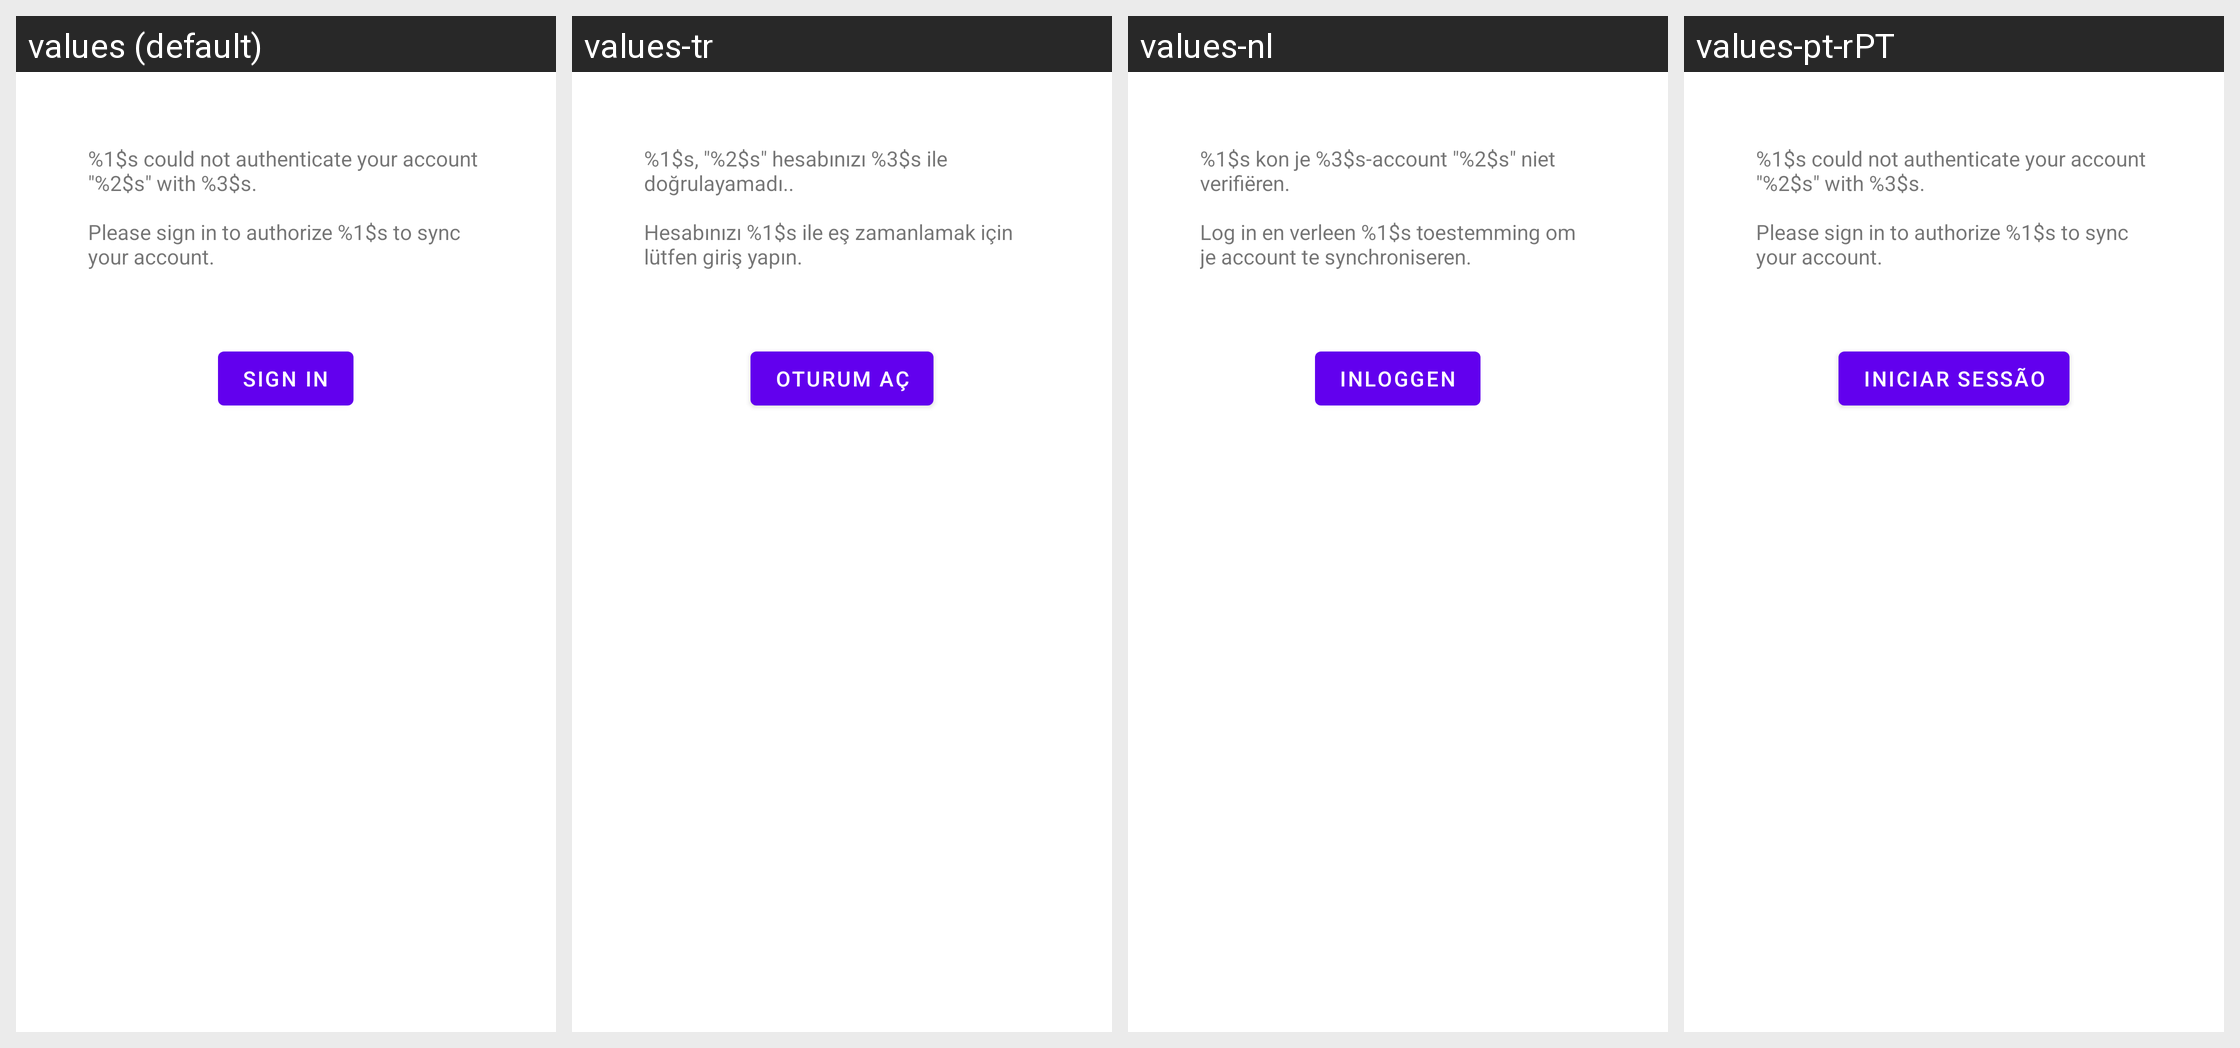

Here is an Android app screen in its default locale and in the app's own translations. Write out the translated-string differences for the strings that appear on this screen.
Android screen res/layout/smoothsetup_microfragment_verify_password.xml rendered under 4 locales, left to right: values (default), values-tr, values-nl, values-pt-rPT. Device: Nexus 5 (rendered at 1080×1920; each locale shown at half size, 540×960, under a caption strip naming it); theme Theme.MaterialComponents.DayNight.NoActionBar.
Other locales in the repository, not shown: values-ar, values-cs, values-de, values-es, values-fr, values-it, values-iw, values-ja, values-ko, values-ru, values-zh-rCN, values-zh-rTW.
Strings drawn on this screen, with the default value and each locale's value (text and hints the layout hard-codes, and strings that could not be matched under every locale, appear in the picture but are not listed):

smoothsetup_message_authentication_failure
  values: %1$s could not authenticate your account "%2$s" with %3$s.
      
      Please sign in to authorize %1$s to sync your account.
  values-tr: %1$s, "%2$s" hesabınızı %3$s ile doğrulayamadı..
      
      Hesabınızı %1$s ile eş zamanlamak için lütfen giriş yapın.
  values-nl: %1$s kon je %3$s-account "%2$s" niet verifiëren.
      
      Log in en verleen %1$s toestemming om je account te synchroniseren.
  values-pt-rPT: %1$s could not authenticate your account "%2$s" with %3$s.
      
      Please sign in to authorize %1$s to sync your account.  [not translated; the default value is used]

smoothsetup_button_sign_in
  values: Sign in
  values-tr: Oturum aç
  values-nl: Inloggen
  values-pt-rPT: Iniciar sessão
